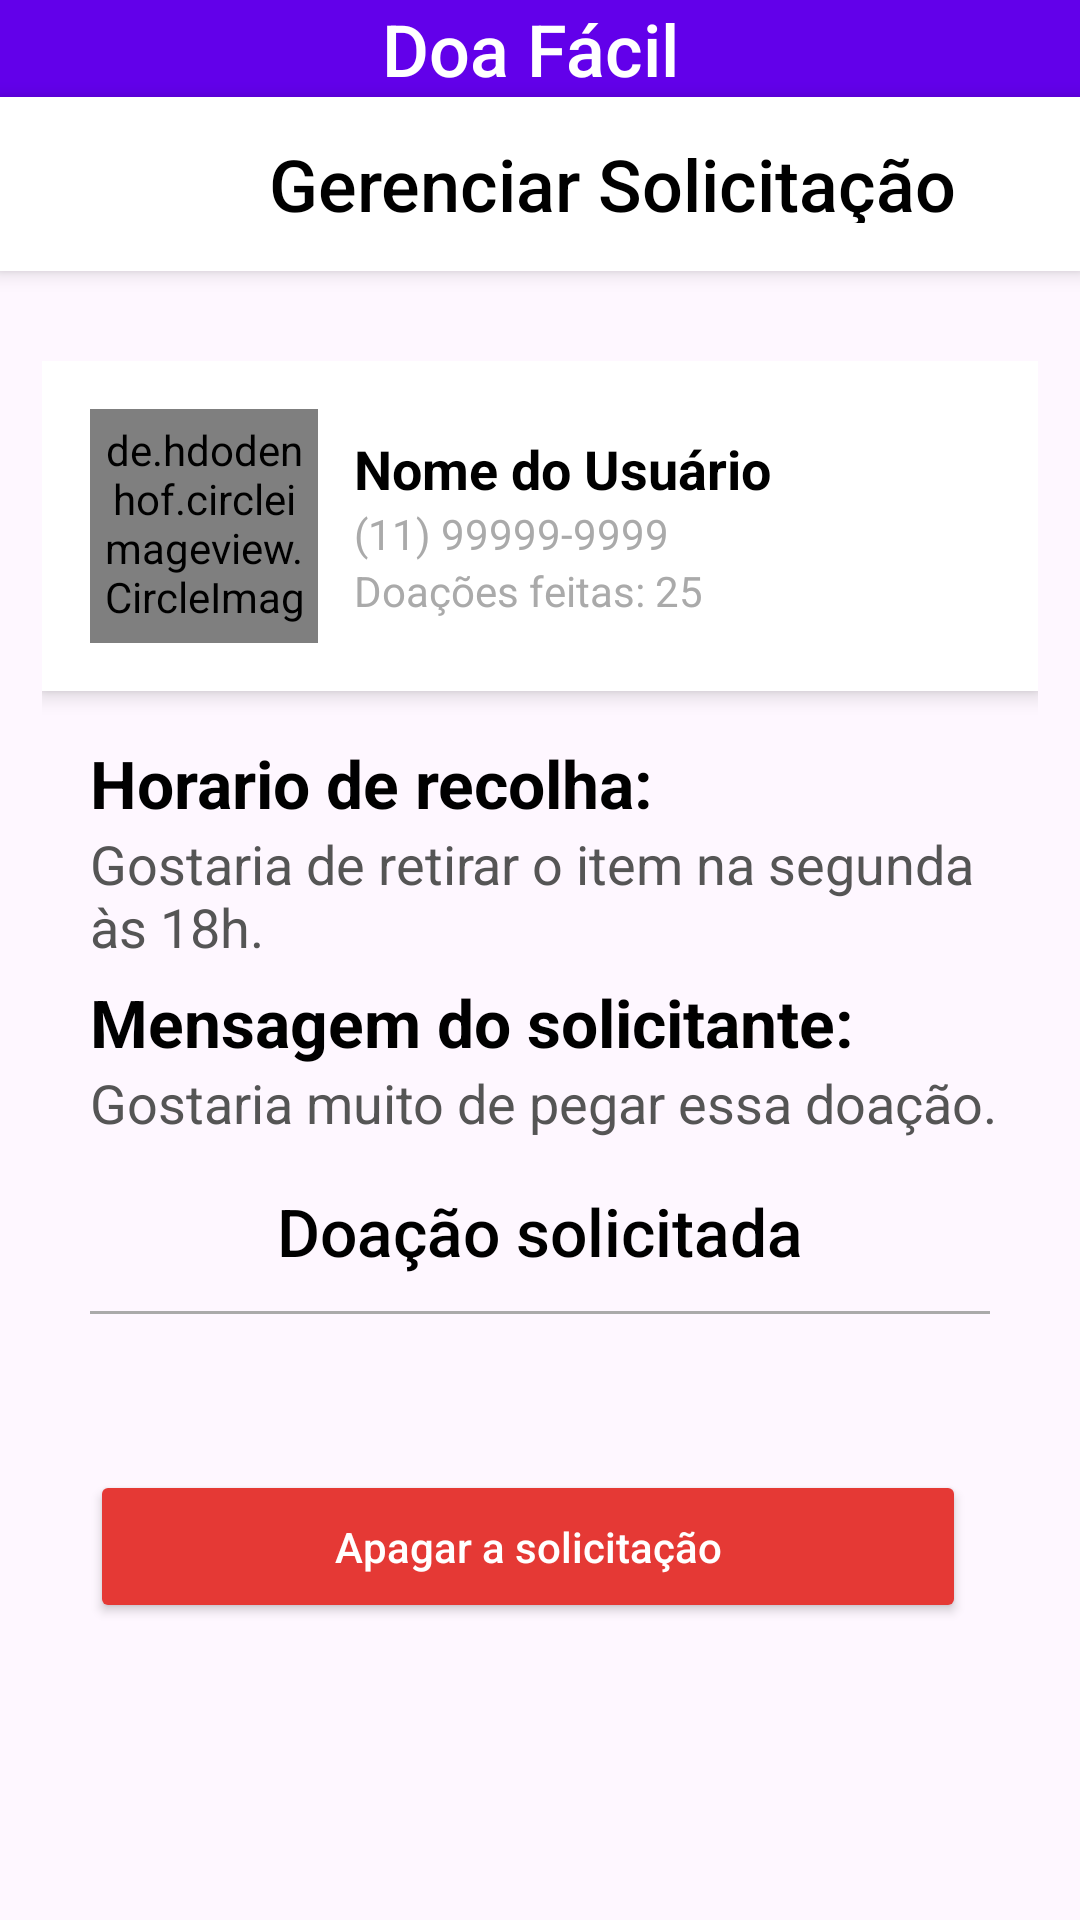

Layout XML and referenced resources for this Android screen:
<!-- AndroidManifest.xml: application theme Theme.DoaFacilNovo -->
<!-- res/layout/activity_vizualizar_solicitacao_feita.xml -->
<?xml version="1.0" encoding="utf-8"?>
<androidx.drawerlayout.widget.DrawerLayout  xmlns:android="http://schemas.android.com/apk/res/android"
    xmlns:app="http://schemas.android.com/apk/res-auto"
    xmlns:tools="http://schemas.android.com/tools"
    android:id="@+id/drawer_layout"
    android:layout_width="match_parent"
    android:layout_height="match_parent"
    android:fitsSystemWindows="true"
    tools:context=".VizualizarSolicitacaoActivity">

    
    <ScrollView
        android:layout_width="match_parent"
        android:layout_height="match_parent"
        android:fillViewport="true">

        <LinearLayout
            android:layout_width="match_parent"
            android:layout_height="wrap_content"
            android:orientation="vertical">

            
            <LinearLayout
                android:layout_width="match_parent"
                android:layout_height="wrap_content"
                android:background="#6200EA"
                android:gravity="center">

                <TextView
                    android:id="@+id/headerTitle"
                    android:layout_width="wrap_content"
                    android:layout_height="wrap_content"
                    android:text="Doa Fácil "
                    android:textSize="24sp"
                    android:textColor="@android:color/white"
                    android:fontFamily="sans-serif-medium"
                    android:layout_gravity="center" />
            </LinearLayout>

            
            <LinearLayout
                android:layout_width="match_parent"
                android:layout_height="58dp"
                android:layout_marginBottom="16dp"
                android:background="#FFFFFF"
                android:elevation="4dp"
                android:gravity="center"
                android:orientation="horizontal"
                android:padding="16dp">

                
                <ImageButton
                    android:id="@+id/buttonVoltar"
                    android:layout_width="48dp"
                    android:layout_height="48dp"
                    android:background="?android:attr/selectableItemBackgroundBorderless"
                    android:contentDescription="Ícone do botão menu"
                    android:padding="8dp"
                    android:scaleType="centerInside"
                    android:src="@drawable/ic_voltar" />

                <TextView
                    android:layout_width="wrap_content"
                    android:layout_height="36dp"
                    android:layout_gravity="center"
                    android:layout_weight="1"
                    android:fontFamily="sans-serif-medium"
                    android:gravity="center"
                    android:text="Gerenciar Solicitação"
                    android:textColor="@android:color/black"
                    android:textSize="24sp" />
            </LinearLayout>

            <LinearLayout
                android:layout_width="match_parent"
                android:layout_height="wrap_content"
                android:orientation="vertical"
                android:padding="14dp">
                <LinearLayout
                    android:layout_width="match_parent"
                    android:layout_height="wrap_content"
                    android:layout_marginBottom="16dp"
                    android:background="#FFFFFF"
                    android:elevation="4dp"
                    android:gravity="center_vertical"
                    android:orientation="horizontal"
                    android:padding="16dp">

                    
                    <de.hdodenhof.circleimageview.CircleImageView
                        android:id="@+id/profileImage"
                        android:layout_width="76dp"
                        android:layout_height="78dp"
                        android:background="@drawable/circle_background"
                        android:padding="4dp"
                        android:scaleType="centerCrop"
                        android:src="@drawable/ic_adicionar"
                        app:civ_border_color="@android:color/black"
                        app:civ_border_width="4dp" />

                    
                    <LinearLayout
                        android:layout_width="0dp"
                        android:layout_height="wrap_content"
                        android:layout_weight="1"
                        android:orientation="vertical"
                        android:paddingStart="12dp">

                        <TextView
                            android:id="@+id/userName"
                            android:layout_width="wrap_content"
                            android:layout_height="wrap_content"
                            android:text="Nome do Usuário"
                            android:textColor="@android:color/black"
                            android:textSize="18sp"
                            android:textStyle="bold" />

                        <TextView
                            android:id="@+id/userContact"
                            android:layout_width="wrap_content"
                            android:layout_height="wrap_content"
                            android:text="(11) 99999-9999"
                            android:textColor="@android:color/darker_gray"
                            android:textSize="14sp" />

                        <TextView
                            android:id="@+id/userBio"
                            android:layout_width="wrap_content"
                            android:layout_height="wrap_content"
                            android:text="Doações feitas: 25"
                            android:textColor="@android:color/darker_gray"
                            android:textSize="14sp" />
                    </LinearLayout>
                </LinearLayout>

                
                <TextView
                    android:layout_width="match_parent"
                    android:layout_height="wrap_content"
                    android:text="Horario de recolha:"
                    android:textSize="22sp"
                    android:textStyle="bold"
                    android:textColor="#000000"
                    android:paddingLeft="16dp"
                    android:paddingRight="10dp"/>

                <TextView
                    android:id="@+id/textHorarioRecolha"
                    android:layout_width="match_parent"
                    android:layout_height="wrap_content"
                    android:text="Gostaria de retirar o item na segunda às 18h."
                    android:textSize="18sp"
                    android:textColor="#555555"
                    android:paddingLeft="16dp"
                    android:paddingRight="10dp"/>

                
                <TextView
                    android:layout_width="match_parent"
                    android:layout_height="wrap_content"
                    android:text="Mensagem do solicitante:"
                    android:textSize="22sp"
                    android:textStyle="bold"
                    android:textColor="#000000"
                    android:paddingLeft="16dp"
                    android:paddingRight="10dp"
                    android:layout_marginTop="5dp"/>

                <TextView
                    android:id="@+id/textMensagemSolicitante"
                    android:layout_width="match_parent"
                    android:layout_height="wrap_content"
                    android:text="Gostaria muito de pegar essa doação."
                    android:textSize="18sp"
                    android:textColor="#555555"
                    android:paddingLeft="16dp"
                    android:paddingRight="10dp"/>

                
                <LinearLayout
                    android:layout_width="match_parent"
                    android:layout_height="wrap_content"
                    android:orientation="vertical"
                    android:padding="16dp">

                    <TextView
                        android:layout_width="wrap_content"
                        android:layout_height="wrap_content"
                        android:layout_gravity="center"
                        android:fontFamily="sans-serif-medium"
                        android:paddingBottom="12dp"
                        android:text="Doação solicitada"
                        android:textColor="@android:color/black"
                        android:textSize="22sp" />

                    <View
                        android:layout_width="match_parent"
                        android:layout_height="1dp"
                        android:layout_marginBottom="12dp"
                        android:background="@android:color/darker_gray" />

                    <ListView
                        android:id="@+id/listDoacao"
                        android:layout_width="match_parent"
                        android:layout_height="wrap_content"
                        android:divider="@android:color/transparent"
                        android:dividerHeight="12dp"
                        />

                    
                    <LinearLayout
                        android:layout_width="match_parent"
                        android:layout_height="wrap_content"
                        android:orientation="horizontal"
                        android:gravity="center"
                        android:paddingTop="20dp"
                        android:layout_marginTop="20dp"> 

                        <Button
                            android:id="@+id/buttonApagar"
                            android:layout_width="0dp"
                            android:layout_height="wrap_content"
                            android:layout_weight="1"
                            android:backgroundTint="#E53935"
                            android:text="Apagar a solicitação"
                            android:textColor="@android:color/white"
                            android:padding="16dp"
                            android:textAllCaps="false"
                            android:layout_marginEnd="8dp" />
                    </LinearLayout>
                </LinearLayout>

            </LinearLayout>

        </LinearLayout>
    </ScrollView>

</androidx.drawerlayout.widget.DrawerLayout>
<!-- resources referenced by this layout -->
<resources>
  <style name="Theme.DoaFacilNovo" parent="Base.Theme.DoaFacilNovo" />
  <style name="Base.Theme.DoaFacilNovo" parent="Theme.Material3.DayNight.NoActionBar">
          
          
      </style>
</resources>
